Labelled photos from "dataset", an image-classification folder in twelcone/CS232_FinalProject. The possible labels are: bladder, breast, eye, liver, lung, pelvis.

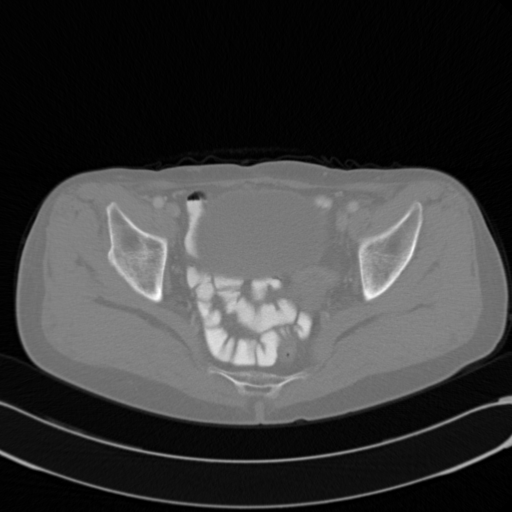
Label: pelvis

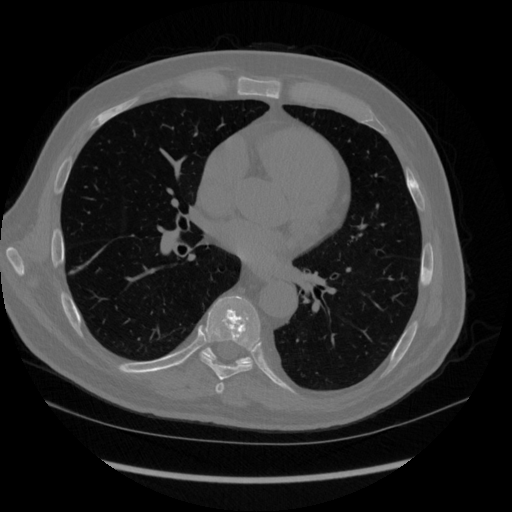
Label: lung

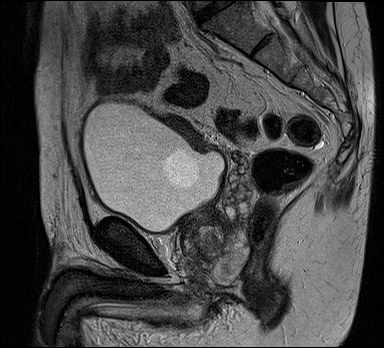
Label: bladder

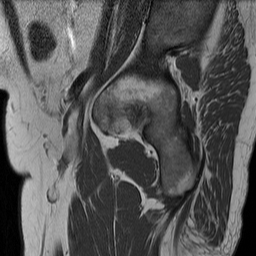
Label: bladder

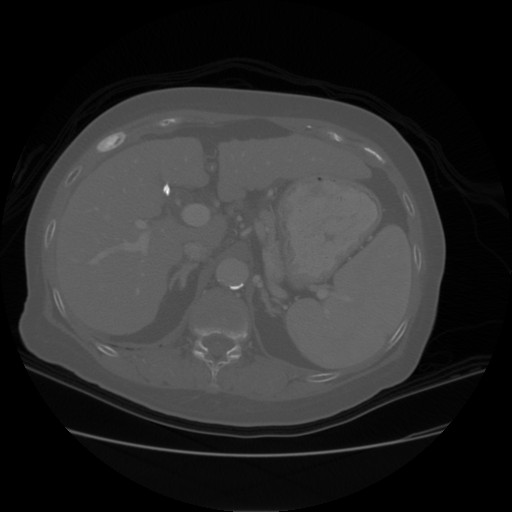
Label: liver

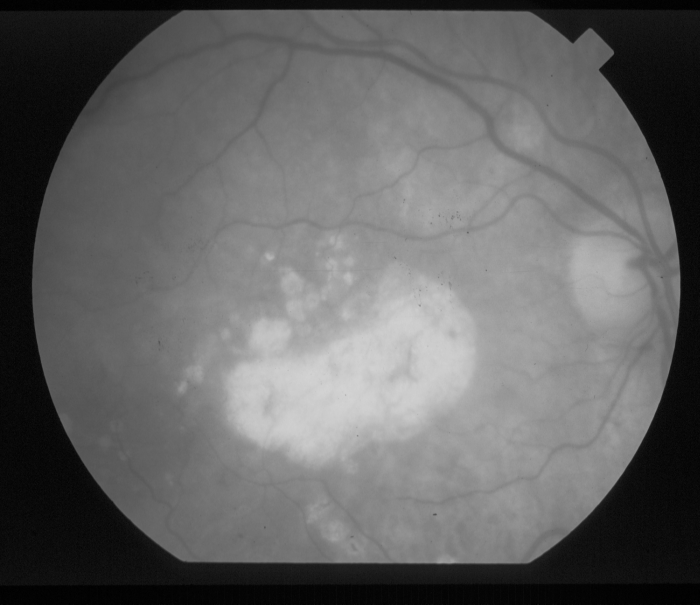
Label: eye
